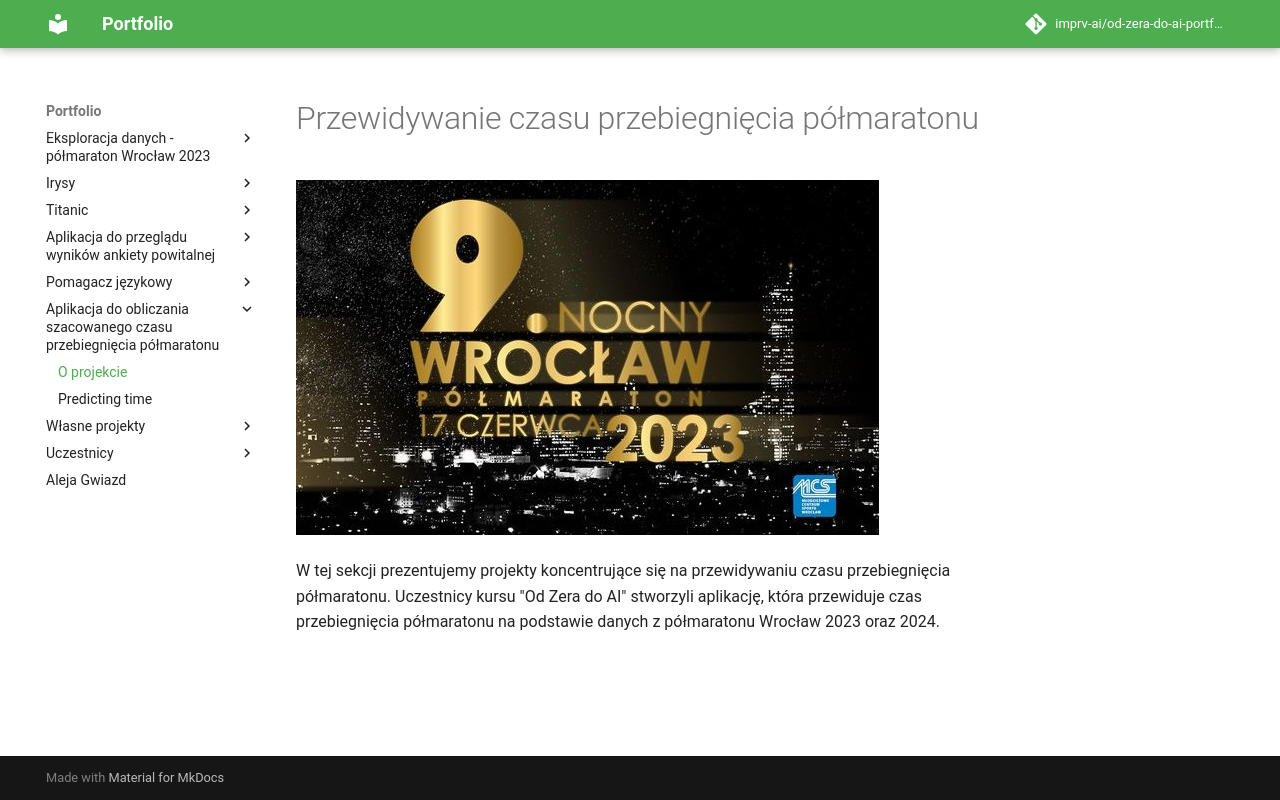

repository: imprv-ai/od-zera-do-ai-portfolio · page: projects/half_marathon_app/index.html · generator: mkdocs


# Przewidywanie czasu przebiegnięcia półmaratonu

![](../assets/polmaraton_wroclaw_2023.jpg)

W tej sekcji prezentujemy projekty koncentrujące się na przewidywaniu czasu przebiegnięcia półmaratonu. Uczestnicy kursu "Od Zera do AI" stworzyli aplikację, która przewiduje czas przebiegnięcia półmaratonu na podstawie danych z półmaratonu Wrocław 2023 oraz 2024.
